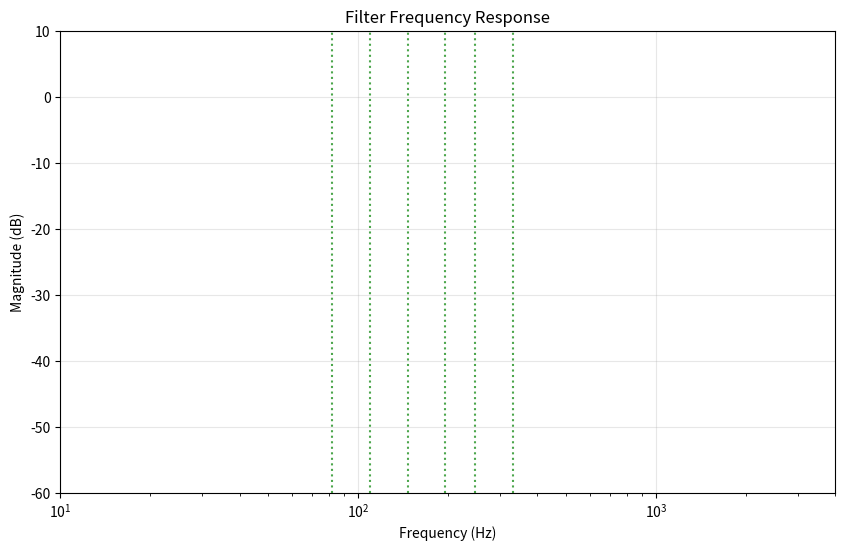

This chart was generated by the following Python code:
import numpy as np
import matplotlib.pyplot as plt
from scipy import signal

def plot_guitar_filter(iir_taps, num_stages, fs=8000):
    # Convert CMSIS format to scipy SOS
    sos = np.zeros((num_stages, 6))
    for i in range(num_stages):
        start_idx = i * 5
        b0, b1, b2, a1, a2 = iir_taps[start_idx:start_idx + 5]
        sos[i] = [b0, b1, b2, 1.0, a1, a2]
    
    # Calculate and plot frequency response
    w, h = signal.sosfreqz(sos, worN=2048, fs=fs)
    
    plt.figure(figsize=(10, 6))
    plt.semilogx(w, 20 * np.log10(np.maximum(abs(h), 1e-10)))
    plt.title('Filter Frequency Response')
    plt.xlabel('Frequency (Hz)')
    plt.ylabel('Magnitude (dB)')
    plt.grid(True, alpha=0.3)
    
    # Mark guitar frequencies
    guitar_freqs = [82, 110, 147, 196, 247, 330]
    for freq in guitar_freqs:
        plt.axvline(freq, color='g', linestyle=':', alpha=0.7)
    
    plt.xlim(10, fs/2)
    plt.ylim(-60, 10)
    plt.show()


three_stage_taps = [
    0.9, -0.9, 0.0, 0.0, 0.0, 
    0.0, 0.0, 0.0, 0.0, 0.0,  
    0.0, 0.0, 0.0, 0.0, 0.0 
]

# Test them:

plot_guitar_filter(three_stage_taps, 3)
